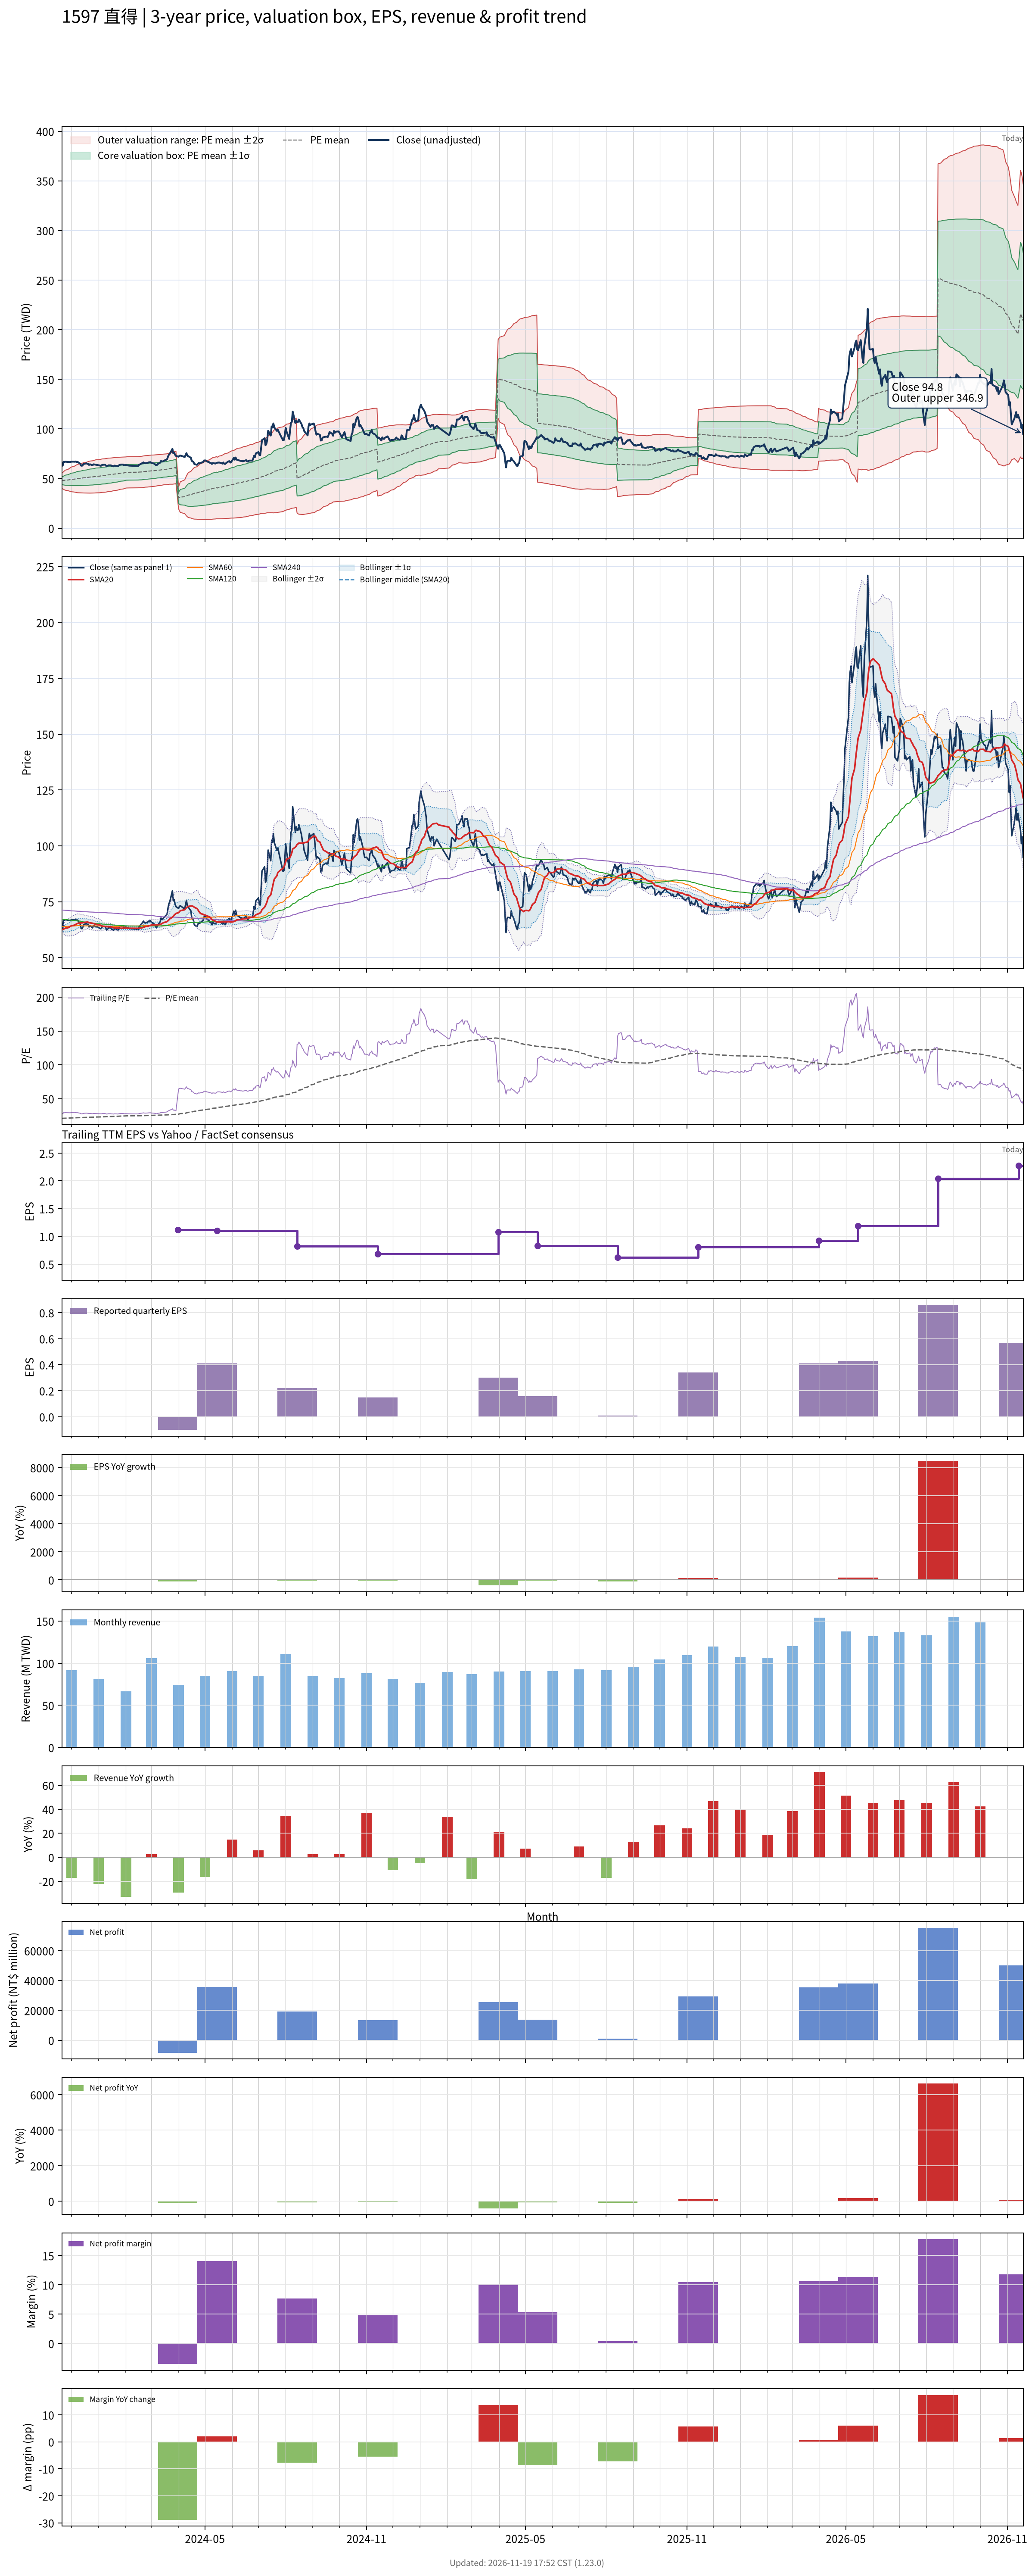

The file beside this chart, header and first rows:
# chart-version: skill-stock-dynamic-val…
date, close, available_date, period_end, eps, ttm_eps, pe, pe_mean, pe_std, price_m2, price_m1, price_mean, price_p1, price_p2, forward_eps, forward_pe, forward_pe_mean, forward_pe_std, forward_price_m2, forward_price_m1, forward_price_mean, forward_price_p1, forward_price_p2, sma20
2023-11-20, 62.9, 2023-11-14, 2023-09-30, 0.29, 2.28, 27.59, 20.92, 1.696, 39.97, 43.83, 47.7, 51.57, 55.43, , , , , , , , , , 62.51
2023-11-21, 63, 2023-11-14, 2023-09-30, 0.29, 2.28, 27.63, 20.98, 1.803, 39.62, 43.73, 47.84, 51.95, 56.06, , , , , , , , , , 62.52
2023-11-22, 66.9, 2023-11-14, 2023-09-30, 0.29, 2.28, 29.34, 21.06, 1.957, 39.09, 43.55, 48.01, 52.47, 56.93, , , , , , , , , , 62.73
2023-11-23, 66.7, 2023-11-14, 2023-09-30, 0.29, 2.28, 29.25, 21.13, 2.094, 38.63, 43.4, 48.18, 52.95, 57.72, , , , , , , , , , 62.92
2023-11-24, 67, 2023-11-14, 2023-09-30, 0.29, 2.28, 29.39, 21.2, 2.224, 38.2, 43.27, 48.35, 53.42, 58.49, , , , , , , , , , 63.13
2023-11-27, 66.7, 2023-11-14, 2023-09-30, 0.29, 2.28, 29.25, 21.28, 2.341, 37.84, 43.18, 48.51, 53.85, 59.19, , , , , , , , , , 63.34
2023-11-28, 66.6, 2023-11-14, 2023-09-30, 0.29, 2.28, 29.21, 21.35, 2.449, 37.51, 43.09, 48.68, 54.26, 59.85, , , , , , , , , , 63.56
2023-11-29, 66.6, 2023-11-14, 2023-09-30, 0.29, 2.28, 29.21, 21.42, 2.551, 37.22, 43.03, 48.85, 54.66, 60.48, , , , , , , , , , 63.78
2023-11-30, 66.7, 2023-11-14, 2023-09-30, 0.29, 2.28, 29.25, 21.5, 2.647, 36.94, 42.98, 49.01, 55.05, 61.08, , , , , , , , , , 64.01
2023-12-01, 67, 2023-11-14, 2023-09-30, 0.29, 2.28, 29.39, 21.57, 2.741, 36.68, 42.93, 49.18, 55.43, 61.68, , , , , , , , , , 64.25
2023-12-04, 67, 2023-11-14, 2023-09-30, 0.29, 2.28, 29.39, 21.65, 2.83, 36.45, 42.9, 49.36, 55.81, 62.26, , , , , , , , , , 64.44
2023-12-05, 66.9, 2023-11-14, 2023-09-30, 0.29, 2.28, 29.34, 21.72, 2.913, 36.25, 42.89, 49.53, 56.17, 62.81, , , , , , , , , , 64.64
2023-12-06, 67.2, 2023-11-14, 2023-09-30, 0.29, 2.28, 29.47, 21.8, 2.994, 36.05, 42.88, 49.7, 56.53, 63.36, , , , , , , , , , 64.86
2023-12-07, 66.7, 2023-11-14, 2023-09-30, 0.29, 2.28, 29.25, 21.87, 3.067, 35.89, 42.88, 49.87, 56.87, 63.86, , , , , , , , , , 65.08
2023-12-08, 66.8, 2023-11-14, 2023-09-30, 0.29, 2.28, 29.3, 21.95, 3.139, 35.72, 42.88, 50.04, 57.19, 64.35, , , , , , , , , , 65.31
2023-12-11, 64.9, 2023-11-14, 2023-09-30, 0.29, 2.28, 28.46, 22.01, 3.192, 35.63, 42.91, 50.19, 57.47, 64.74, , , , , , , , , , 65.47
2023-12-12, 63, 2023-11-14, 2023-09-30, 0.29, 2.28, 27.63, 22.07, 3.231, 35.59, 42.95, 50.32, 57.69, 65.05, , , , , , , , , , 65.52
2023-12-13, 62.9, 2023-11-14, 2023-09-30, 0.29, 2.28, 27.59, 22.13, 3.267, 35.55, 43, 50.45, 57.9, 65.35, , , , , , , , , , 65.52
2023-12-14, 63.7, 2023-11-14, 2023-09-30, 0.29, 2.28, 27.94, 22.19, 3.307, 35.51, 43.05, 50.59, 58.13, 65.67, , , , , , , , , , 65.58
2023-12-15, 64.7, 2023-11-14, 2023-09-30, 0.29, 2.28, 28.38, 22.25, 3.352, 35.45, 43.09, 50.73, 58.38, 66.02, , , , , , , , , , 65.69
2023-12-18, 65.3, 2023-11-14, 2023-09-30, 0.29, 2.28, 28.64, 22.32, 3.398, 35.39, 43.14, 50.89, 58.64, 66.39, , , , , , , , , , 65.81
2023-12-19, 64.8, 2023-11-14, 2023-09-30, 0.29, 2.28, 28.42, 22.39, 3.439, 35.36, 43.2, 51.04, 58.88, 66.72, , , , , , , , , , 65.91
2023-12-20, 64.9, 2023-11-14, 2023-09-30, 0.29, 2.28, 28.46, 22.45, 3.479, 35.33, 43.26, 51.19, 59.12, 67.06, , , , , , , , , , 65.81
2023-12-21, 63.7, 2023-11-14, 2023-09-30, 0.29, 2.28, 27.94, 22.51, 3.51, 35.33, 43.33, 51.33, 59.34, 67.34, , , , , , , , , , 65.66
2023-12-22, 64.4, 2023-11-14, 2023-09-30, 0.29, 2.28, 28.25, 22.58, 3.542, 35.33, 43.41, 51.49, 59.56, 67.64, , , , , , , , , , 65.53
2023-12-25, 63.3, 2023-11-14, 2023-09-30, 0.29, 2.28, 27.76, 22.65, 3.566, 35.37, 43.5, 51.63, 59.76, 67.89, , , , , , , , , , 65.36
2023-12-26, 64.3, 2023-11-14, 2023-09-30, 0.29, 2.28, 28.2, 22.71, 3.595, 35.39, 43.59, 51.78, 59.98, 68.18, , , , , , , , , , 65.24
2023-12-27, 64.2, 2023-11-14, 2023-09-30, 0.29, 2.28, 28.16, 22.78, 3.619, 35.44, 43.69, 51.94, 60.19, 68.45, , , , , , , , , , 65.12
2023-12-28, 64, 2023-11-14, 2023-09-30, 0.29, 2.28, 28.07, 22.85, 3.641, 35.49, 43.8, 52.1, 60.4, 68.7, , , , , , , , , , 64.98
2023-12-29, 63.9, 2023-11-14, 2023-09-30, 0.29, 2.28, 28.03, 22.92, 3.659, 35.57, 43.92, 52.26, 60.6, 68.94, , , , , , , , , , 64.83
2024-01-02, 63.2, 2023-11-14, 2023-09-30, 0.29, 2.28, 27.72, 22.99, 3.67, 35.68, 44.05, 52.42, 60.78, 69.15, , , , , , , , , , 64.64
2024-01-03, 62.9, 2023-11-14, 2023-09-30, 0.29, 2.28, 27.59, 23.06, 3.678, 35.81, 44.19, 52.58, 60.96, 69.34, , , , , , , , , , 64.44
2024-01-04, 63, 2023-11-14, 2023-09-30, 0.29, 2.28, 27.63, 23.13, 3.685, 35.93, 44.33, 52.73, 61.13, 69.54, , , , , , , , , , 64.23
2024-01-05, 63.8, 2023-11-14, 2023-09-30, 0.29, 2.28, 27.98, 23.2, 3.695, 36.05, 44.47, 52.9, 61.32, 69.74, , , , , , , , , , 64.08
2024-01-08, 64, 2023-11-14, 2023-09-30, 0.29, 2.28, 28.07, 23.27, 3.703, 36.18, 44.62, 53.06, 61.51, 69.95, , , , , , , , , , 63.95
2024-01-09, 63.3, 2023-11-14, 2023-09-30, 0.29, 2.28, 27.76, 23.34, 3.708, 36.32, 44.77, 53.22, 61.68, 70.13, , , , , , , , , , 63.87
2024-01-10, 62.3, 2023-11-14, 2023-09-30, 0.29, 2.28, 27.32, 23.41, 3.703, 36.5, 44.94, 53.38, 61.83, 70.27, , , , , , , , , , 63.83
2024-01-11, 62.6, 2023-11-14, 2023-09-30, 0.29, 2.28, 27.46, 23.49, 3.698, 36.68, 45.11, 53.55, 61.98, 70.41, , , , , , , , , , 63.81
2024-01-12, 63.3, 2023-11-14, 2023-09-30, 0.29, 2.28, 27.76, 23.56, 3.695, 36.86, 45.29, 53.71, 62.14, 70.56, , , , , , , , , , 63.8
2024-01-15, 63.3, 2023-11-14, 2023-09-30, 0.29, 2.28, 27.76, 23.63, 3.688, 37.07, 45.48, 53.88, 62.29, 70.7, , , , , , , , , , 63.73
2024-01-16, 62.5, 2023-11-14, 2023-09-30, 0.29, 2.28, 27.41, 23.71, 3.675, 37.29, 45.67, 54.05, 62.43, 70.81, , , , , , , , , , 63.59
2024-01-17, 62.7, 2023-11-14, 2023-09-30, 0.29, 2.28, 27.5, 23.78, 3.661, 37.52, 45.87, 54.22, 62.57, 70.91, , , , , , , , , , 63.48
2024-01-18, 62.3, 2023-11-14, 2023-09-30, 0.29, 2.28, 27.32, 23.85, 3.649, 37.74, 46.06, 54.38, 62.7, 71.02, , , , , , , , , , 63.35
2024-01-19, 63, 2023-11-14, 2023-09-30, 0.29, 2.28, 27.63, 23.92, 3.638, 37.95, 46.25, 54.54, 62.84, 71.13, , , , , , , , , , 63.31
2024-01-22, 62.6, 2023-11-14, 2023-09-30, 0.29, 2.28, 27.46, 23.99, 3.623, 38.18, 46.44, 54.7, 62.96, 71.22, , , , , , , , , , 63.23
2024-01-23, 62.3, 2023-11-14, 2023-09-30, 0.29, 2.28, 27.32, 24.06, 3.604, 38.43, 46.65, 54.87, 63.08, 71.3, , , , , , , , , , 63.17
2024-01-24, 63.3, 2023-11-14, 2023-09-30, 0.29, 2.28, 27.76, 24.14, 3.584, 38.7, 46.87, 55.04, 63.21, 71.38, , , , , , , , , , 63.12
2024-01-25, 63.7, 2023-11-14, 2023-09-30, 0.29, 2.28, 27.94, 24.22, 3.564, 38.97, 47.09, 55.22, 63.34, 71.47, , , , , , , , , , 63.1
2024-01-26, 64.1, 2023-11-14, 2023-09-30, 0.29, 2.28, 28.11, 24.3, 3.545, 39.23, 47.31, 55.4, 63.48, 71.56, , , , , , , , , , 63.1
2024-01-29, 64.1, 2023-11-14, 2023-09-30, 0.29, 2.28, 28.11, 24.37, 3.525, 39.5, 47.54, 55.57, 63.61, 71.65, , , , , , , , , , 63.12
2024-01-30, 63.3, 2023-11-14, 2023-09-30, 0.29, 2.28, 27.76, 24.45, 3.498, 39.79, 47.77, 55.75, 63.72, 71.7, , , , , , , , , , 63.12
2024-01-31, 63.5, 2023-11-14, 2023-09-30, 0.29, 2.28, 27.85, 24.53, 3.471, 40.1, 48.01, 55.92, 63.83, 71.75, , , , , , , , , , 63.15
2024-02-01, 63.6, 2023-11-14, 2023-09-30, 0.29, 2.28, 27.89, 24.6, 3.441, 40.41, 48.25, 56.1, 63.94, 71.79, , , , , , , , , , 63.18
2024-02-02, 63.4, 2023-11-14, 2023-09-30, 0.29, 2.28, 27.81, 24.65, 3.448, 40.48, 48.34, 56.2, 64.06, 71.92, , , , , , , , , , 63.16
2024-02-05, 63, 2023-11-14, 2023-09-30, 0.29, 2.28, 27.63, 24.69, 3.452, 40.56, 48.43, 56.3, 64.17, 72.04, , , , , , , , , , 63.11
2024-02-15, 62.6, 2023-11-14, 2023-09-30, 0.29, 2.28, 27.46, 24.74, 3.454, 40.65, 48.52, 56.4, 64.27, 72.15, , , , , , , , , , 63.08
2024-02-16, 63.8, 2023-11-14, 2023-09-30, 0.29, 2.28, 27.98, 24.78, 3.458, 40.74, 48.63, 56.51, 64.39, 72.28, , , , , , , , , , 63.15
2024-02-19, 65.2, 2023-11-14, 2023-09-30, 0.29, 2.28, 28.6, 24.84, 3.467, 40.82, 48.72, 56.63, 64.54, 72.44, , , , , , , , , , 63.28
2024-02-20, 65.7, 2023-11-14, 2023-09-30, 0.29, 2.28, 28.82, 24.9, 3.475, 40.92, 48.84, 56.76, 64.69, 72.61, , , , , , , , , , 63.4
... 668 more rows
